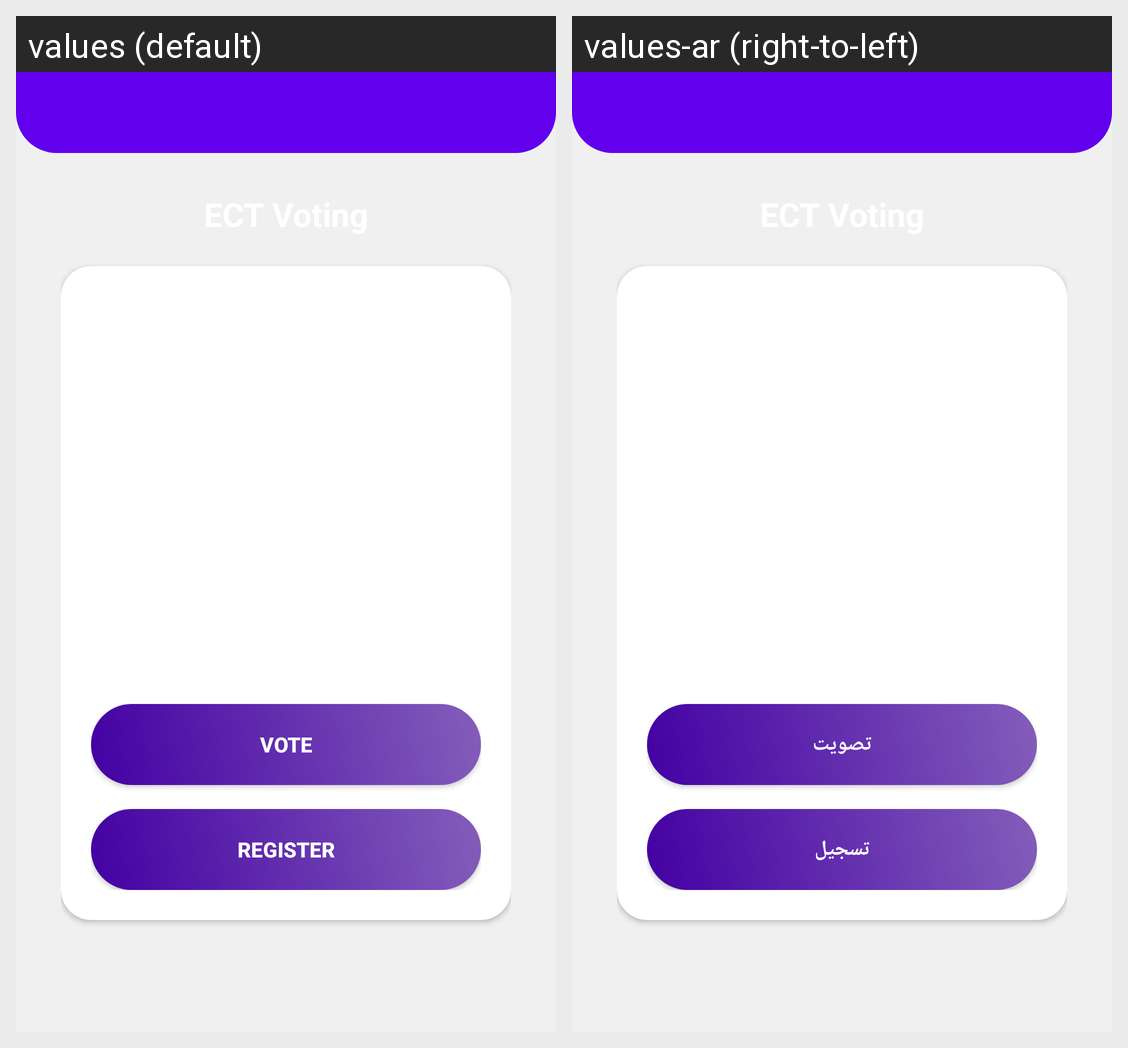

For this localized Android screen grid, give each drawn string resource with its value in every locale shown.
Android screen res/layout/activity_home.xml rendered under 2 locales, left to right: values (default), values-ar (right-to-left). Device: Nexus 5 (rendered at 1080×1920; each locale shown at half size, 540×960, under a caption strip naming it); theme Theme.ECTVoting.
Strings drawn on this screen, with the default value and each locale's value (text and hints the layout hard-codes, and strings that could not be matched under every locale, appear in the picture but are not listed):

vote
  values: Vote
  values-ar: تصويت

register
  values: REGISTER
  values-ar: تسجيل
